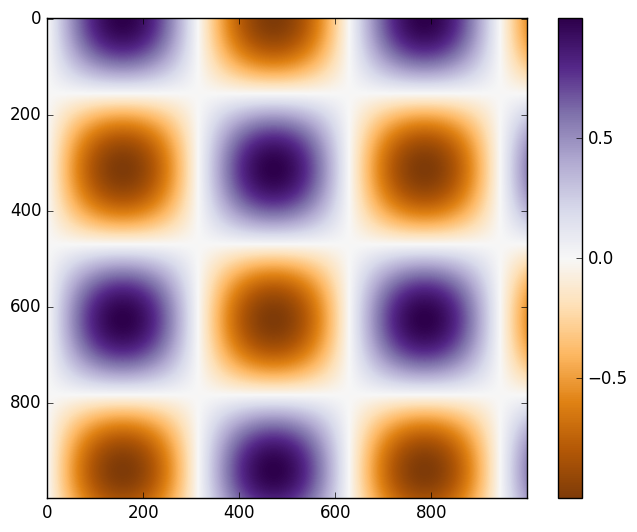

Reproduce this figure in Python.
import matplotlib.pyplot as plt
plt.style.use('classic')
import numpy as np

x = np.linspace(0,10,1000)
I = np.sin(x)*np.cos(x[:, np.newaxis])
#I = np.sin(x)*np.cos(x)
#plt.imshow(I, cmap='RdBu')
plt.imshow(I, cmap='PuOr')
#plt.imshow(I, cmap='jet')
#plt.imshow(I, cmap='rainbow')
#plt.imshow(I, cmap='cubehelix')
#plt.imshow(I, cmap='magma')
#plt.imshow(I, cmap='plasma')
#plt.imshow(I, cmap='Oranges')
plt.colorbar()
plt.show()